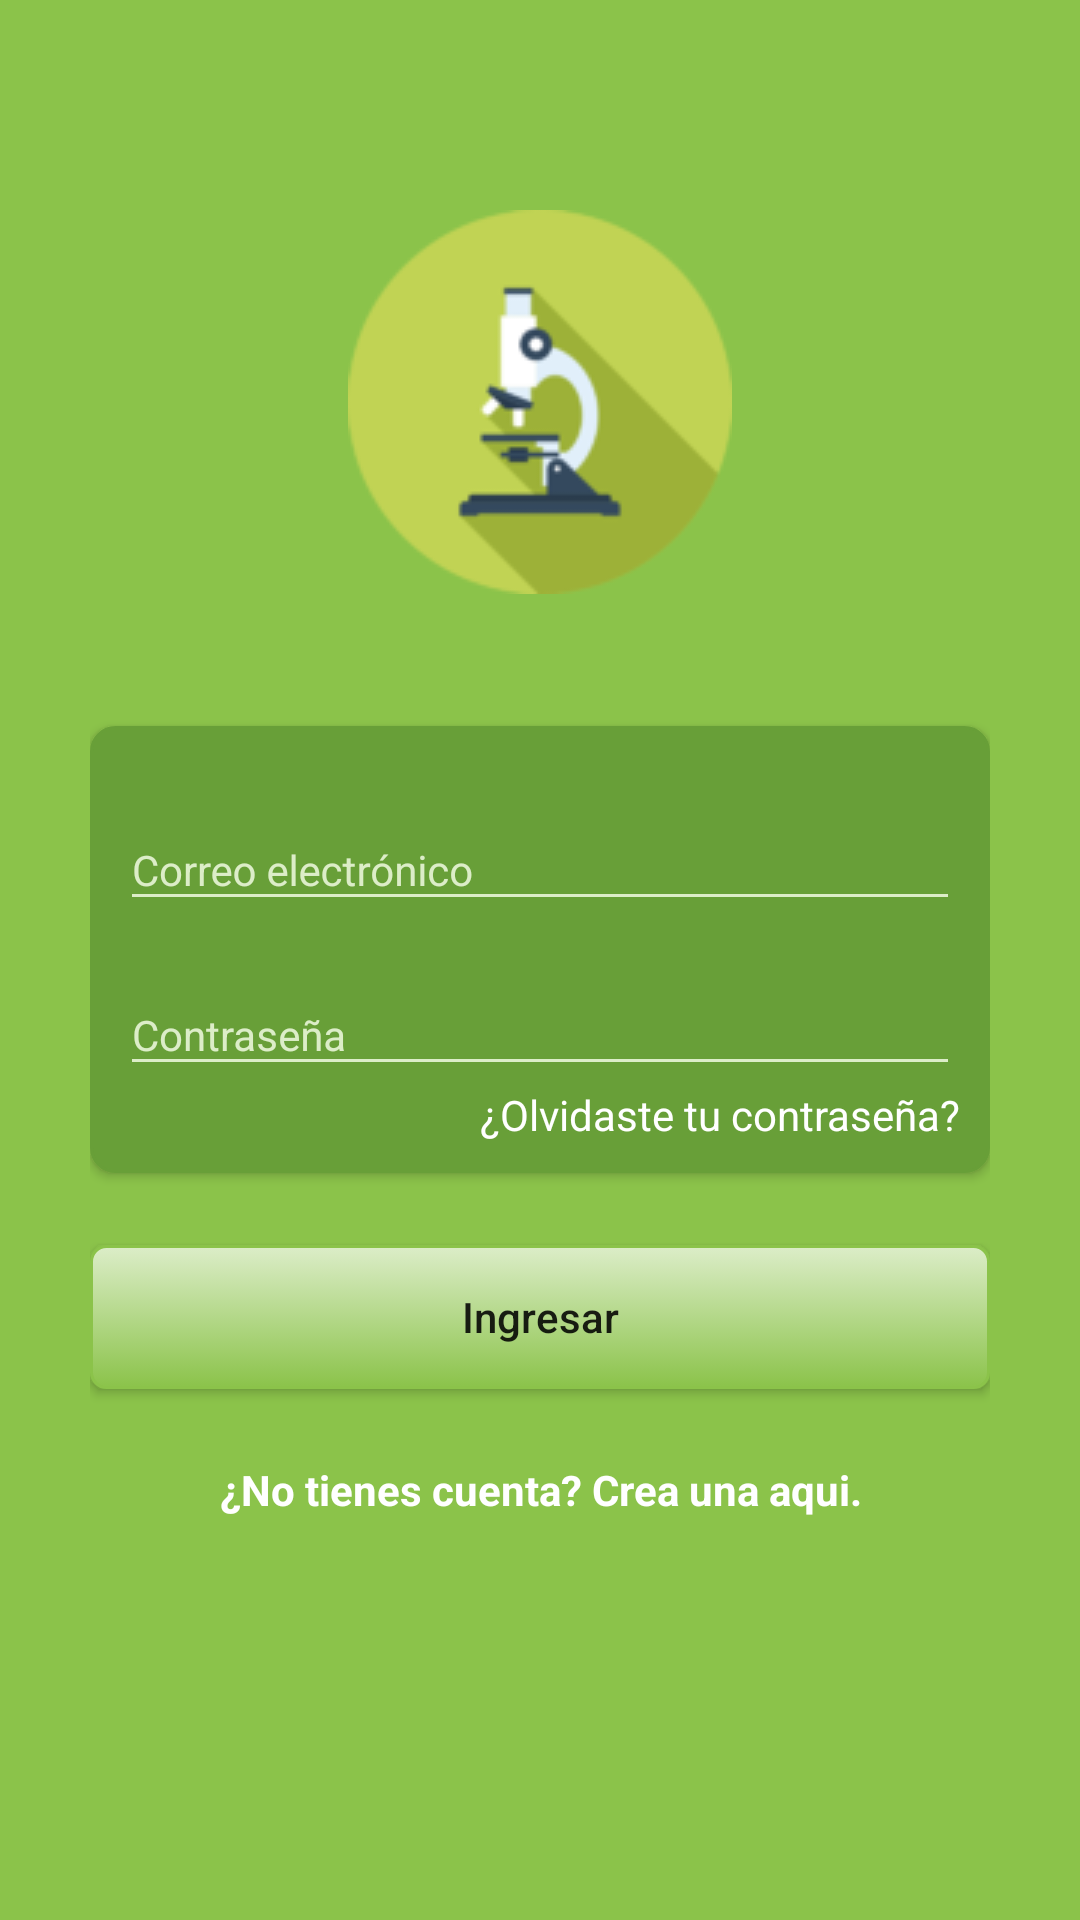

Android layout source for this screen:
<!-- AndroidManifest.xml: activity theme AppTheme.NoActionBar -->
<!-- res/layout/activity_login.xml -->
<LinearLayout xmlns:android="http://schemas.android.com/apk/res/android"
    xmlns:app="http://schemas.android.com/apk/res-auto"
    android:background="@color/primary"
    android:orientation="vertical"
    style="@style/LoginFormLayout">

    <ImageView
        android:layout_width="wrap_content"
        android:layout_height="wrap_content"
        android:layout_gravity="center_horizontal"
        android:layout_marginBottom="@dimen/layout_24"
        android:src="@drawable/logo_little"
        android:layout_marginTop="40dp"/>

    <LinearLayout
        android:layout_width="match_parent"
        android:layout_height="wrap_content"
        android:elevation="2dp"
        android:orientation="vertical"
        android:padding="10dp"
        android:background="@drawable/curve_bg"
        android:layout_marginTop="20dp">

        
        <android.support.design.widget.TextInputLayout
            android:layout_width="match_parent"
            android:layout_height="wrap_content"
            android:layout_marginTop="8dp"
            android:theme="@style/loginText">
            <EditText android:id="@+id/input_email"
                android:layout_width="match_parent"
                android:layout_height="wrap_content"
                android:hint="@string/txt_correo_electronico"
                android:inputType="textEmailAddress" />
        </android.support.design.widget.TextInputLayout>

        
        <android.support.design.widget.TextInputLayout
            android:layout_width="match_parent"
            android:layout_height="wrap_content"
            android:layout_marginTop="8dp"
            android:theme="@style/loginText">
            <EditText android:id="@+id/input_password"
                android:layout_width="match_parent"
                android:layout_height="wrap_content"
                android:hint="@string/txt_password"
                android:inputType="textPassword" />
        </android.support.design.widget.TextInputLayout>
        <TextView android:id="@+id/forgot_password"
            android:layout_width="fill_parent"
            android:layout_height="wrap_content"
            android:gravity="right"
            android:text="¿Olvidaste tu contraseña?"
            android:textSize="@dimen/font_14"
            android:textColor="@color/white"/>
    </LinearLayout>

    <android.support.v7.widget.AppCompatButton
        android:id="@+id/btn_login"
        android:layout_width="fill_parent"
        android:layout_height="wrap_content"
        android:layout_marginBottom="@dimen/layout_24"
        android:layout_marginTop="@dimen/layout_24"
        android:padding="@dimen/padding_12"
        android:text="@string/lbl_login_ingresar"
        android:textAllCaps="false"
        style="@style/buttonStyle"
        android:background="@drawable/mybutton"/>

    <TextView android:id="@+id/link_signup"
        android:layout_width="fill_parent"
        android:layout_height="wrap_content"
        android:gravity="center"
        android:text="¿No tienes cuenta? Crea una aqui."
        android:textSize="@dimen/font_14"
        android:textStyle="bold"
        android:textColor="@color/white"/>

</LinearLayout>
<!-- resources referenced by this layout -->
<resources>
  <color name="primary">#8BC34A</color>
  <color name="white">#FFFFFF</color>
  <dimen name="font_14">14dp</dimen>
  <dimen name="layout_24">24dp</dimen>
  <dimen name="padding_12">12dp</dimen>
  <!-- drawable curve_bg (drawable) -->
  <?xml version="1.0" encoding="utf-8"?>
  <shape xmlns:android="http://schemas.android.com/apk/res/android"
      android:shape="rectangle" >
  
      <solid android:color="@color/primary_dark" />
  
      <corners android:radius="8dp" />
  
      <stroke
          android:width="1dp"
          android:color="@color/primary_dark" />
  
  </shape>
  <!-- drawable logo_little: png bitmap (drawable, 8030 bytes) -->
  <!-- drawable mybutton (drawable) -->
  <?xml version="1.0" encoding="utf-8"?>
  <selector xmlns:android="http://schemas.android.com/apk/res/android" >
      <item android:state_pressed="true" >
          <shape android:shape="rectangle"  >
              <corners android:radius="5dip" />
              <stroke android:width="1dip" android:color="@color/primary" />
              <gradient android:angle="-90" android:startColor="@color/primary_light" android:endColor="@color/primary_dark"  />
          </shape>
      </item>
      <item android:state_focused="true">
          <shape android:shape="rectangle"  >
              <corners android:radius="5dip" />
              <stroke android:width="1dip" android:color="@color/primary" />
              <solid android:color="@color/primary_light"/>
          </shape>
      </item>
      <item >
          <shape android:shape="rectangle"  >
              <corners android:radius="5dip" />
              <stroke android:width="1dip" android:color="@color/primary" />
              <gradient android:angle="-90" android:startColor="@color/primary_light" android:endColor="@color/primary" />
          </shape>
      </item>
  </selector>
  <string name="lbl_login_ingresar">Ingresar</string>
  <string name="txt_correo_electronico">Correo electrónico</string>
  <string name="txt_password">Contraseña</string>
  <style name="LoginFormLayout" parent="AppTheme.NoActionBar">
          <item name="textColorError">@color/primary_light</item>
          <item name="android:layout_width">match_parent</item>
          <item name="android:layout_height">match_parent</item>
          <item name="android:padding">30dp</item>
      </style>
  <style name="buttonStyle" parent="Base.TextAppearance.AppCompat.Button">
          <item name="android:textSize">@dimen/font_14</item>
      </style>
  <style name="loginText">
          <item name="textColorError">@color/colorMarfil_15</item>
          <item name="colorAccent">@color/primary_light</item>
          <item name="colorControlNormal">@color/primary_light</item>
          <item name="colorControlActivated">@color/primary_light</item>
          <item name="android:textColorHint">@color/primary_light</item>
          <item name="android:editTextColor">@color/white</item>
          <item name="android:textSize">@dimen/font_14</item>
      </style>
  <style name="AppTheme.NoActionBar">
          <item name="windowActionBar">true</item>
          <item name="windowNoTitle">true</item>
          <item name="android:colorButtonNormal" tools:targetApi="lollipop">@color/primary_light</item>
          <item name="android:windowBackground">@color/primary_light</item>
  
      </style>
  <color name="primary_dark">#689F38</color>
  <color name="primary_light">#DCEDC8</color>
  <color name="colorMarfil_15">#FFFFFF</color>
</resources>
